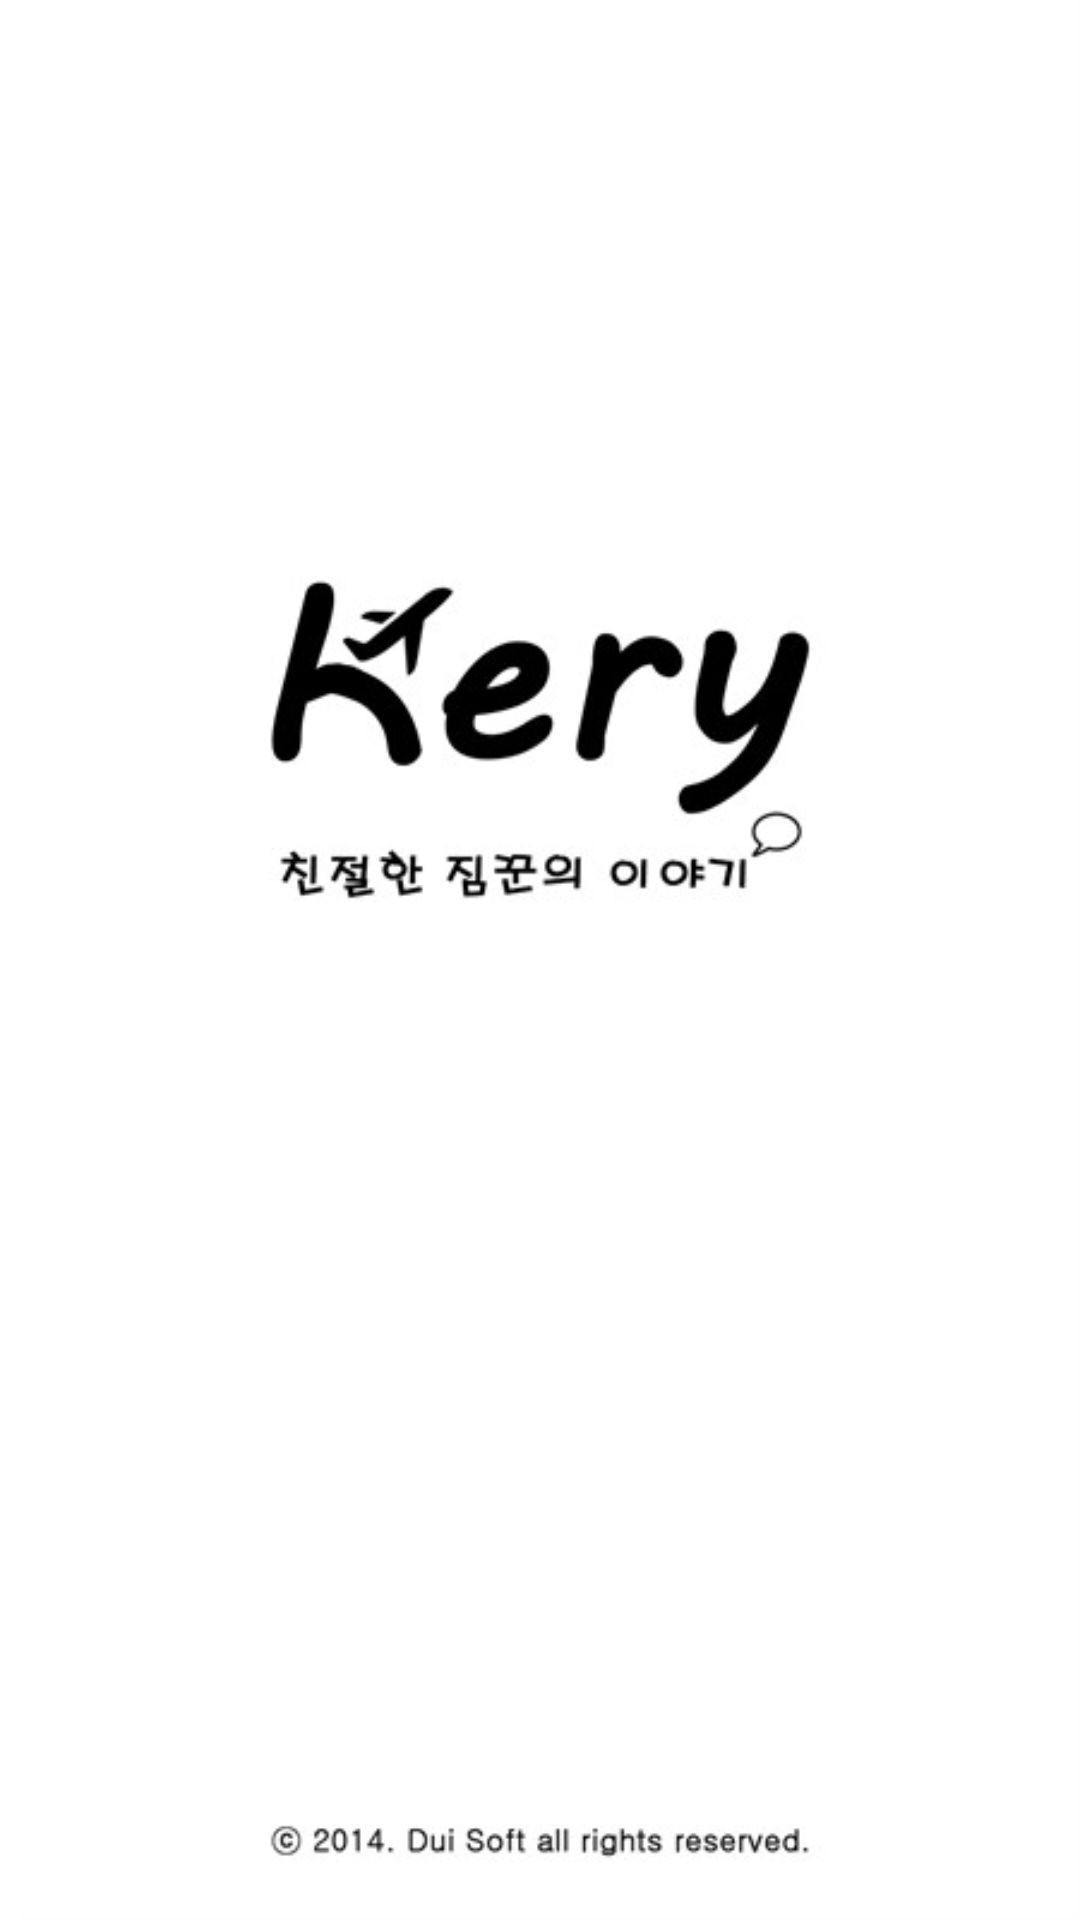

Reconstruct the res/layout file that produces this screen, plus the resources it refers to.
<!-- AndroidManifest.xml: application theme AppTheme.NoTitle -->
<!-- res/layout/activity_intro.xml -->
<?xml version="1.0" encoding="utf-8"?>
<RelativeLayout xmlns:android="http://schemas.android.com/apk/res/android"
    android:layout_width="match_parent"
    android:layout_height="match_parent"
    android:background="@drawable/intro">

    <LinearLayout
        android:orientation="vertical"
        android:layout_width="fill_parent"
        android:layout_height="fill_parent"
        android:weightSum="7">

        <LinearLayout
            android:layout_width="fill_parent"
            android:layout_height="0dp"
            android:layout_weight="6">
        </LinearLayout>

        <LinearLayout
            android:orientation="horizontal"
            android:layout_width="fill_parent"
            android:layout_height="0dp"
            android:layout_weight="0.4"
            android:weightSum="7">
            <LinearLayout
                android:layout_width="0dp"
                android:layout_height="fill_parent"
                android:layout_weight="2.3">

            </LinearLayout>
            <Button
                android:layout_centerHorizontal="true"
                android:layout_width="0dp"
                android:layout_height="fill_parent"
                android:layout_weight="2.4"
                android:background="@drawable/round_background"
                android:text="S t a r t"
                android:textStyle="bold"
                android:textColor="#ffffff"
                android:textSize="20sp"
                android:gravity="center"
                android:id="@+id/enter_btn" />

        </LinearLayout>

    </LinearLayout>

</RelativeLayout>
<!-- resources referenced by this layout -->
<resources>
  <!-- drawable intro: jpg bitmap (drawable, 23732 bytes) -->
  <style name="AppTheme.NoTitle">
          <item name="android:windowNoTitle">true</item>
          <item name="android:windowTranslucentStatus">true</item>
          <item name="android:windowAnimationStyle">@null</item>
      </style>
</resources>
